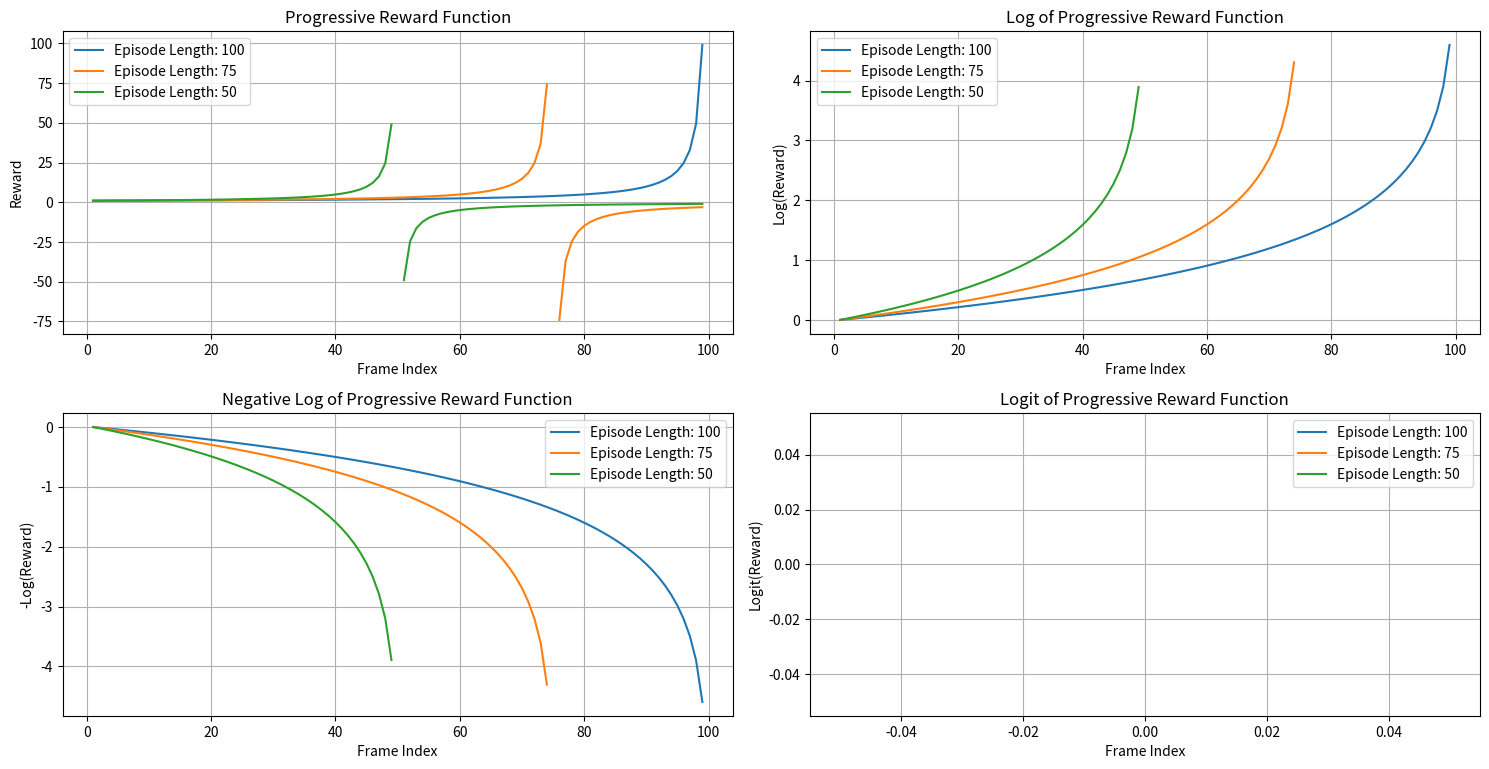

Here is the Python script that generated this plot:
import matplotlib.pyplot as plt
import numpy as np
import scipy.special

def progressive_reward_function(current_epi_length, frame_idx):
    max_reward = 1 / (current_epi_length - 1)  # Maximum reward for the given episode length
    reward = 1 / (current_epi_length - frame_idx)
    return reward / max_reward  # Normalize to make it progressive

def log_reward_function(current_epi_length, frame_idx):
    reward = progressive_reward_function(current_epi_length, frame_idx)
    return np.log(reward) if reward > 0 else np.nan

def neg_log_reward_function(current_epi_length, frame_idx):
    reward = progressive_reward_function(current_epi_length, frame_idx)
    return -np.log(reward) if reward > 0 else np.nan

def logit_reward_function(current_epi_length, frame_idx):
    reward = progressive_reward_function(current_epi_length, frame_idx)
    if 0 < reward < 1:
        return scipy.special.logit(reward)
    else:
        return np.nan  # Handle invalid values gracefully

def visualize_rewards():
    episode_lengths = [100, 75, 50]
    max_episode_length = max(episode_lengths)
    frame_indices = np.arange(1, max_episode_length, 1)

    plt.figure(figsize=(15, 15))

    # Subplot 1: Progressive Reward Function
    plt.subplot(4, 2, 1)
    for epi_length in episode_lengths:
        rewards = [progressive_reward_function(epi_length, frame_idx) for frame_idx in frame_indices]
        plt.plot(frame_indices, rewards, label=f"Episode Length: {epi_length}")
    plt.title("Progressive Reward Function")
    plt.xlabel("Frame Index")
    plt.ylabel("Reward")
    plt.legend()
    plt.grid()

    # Subplot 2: Log of Progressive Reward Function
    plt.subplot(4, 2, 2)
    for epi_length in episode_lengths:
        log_rewards = [log_reward_function(epi_length, frame_idx) for frame_idx in frame_indices]
        plt.plot(frame_indices, log_rewards, label=f"Episode Length: {epi_length}")
    plt.title("Log of Progressive Reward Function")
    plt.xlabel("Frame Index")
    plt.ylabel("Log(Reward)")
    plt.legend()
    plt.grid()

    # Subplot 3: Negative Log of Progressive Reward Function
    plt.subplot(4, 2, 3)
    for epi_length in episode_lengths:
        neg_log_rewards = [neg_log_reward_function(epi_length, frame_idx) for frame_idx in frame_indices]
        plt.plot(frame_indices, neg_log_rewards, label=f"Episode Length: {epi_length}")
    plt.title("Negative Log of Progressive Reward Function")
    plt.xlabel("Frame Index")
    plt.ylabel("-Log(Reward)")
    plt.legend()
    plt.grid()

    # Subplot 4: Logit of Progressive Reward Function
    plt.subplot(4, 2, 4)
    for epi_length in episode_lengths:
        logit_rewards = [logit_reward_function(epi_length, frame_idx) for frame_idx in frame_indices]
        plt.plot(frame_indices, logit_rewards, label=f"Episode Length: {epi_length}")
    plt.title("Logit of Progressive Reward Function")
    plt.xlabel("Frame Index")
    plt.ylabel("Logit(Reward)")
    plt.legend()
    plt.grid()

    plt.tight_layout()
    plt.show()

if __name__ == "__main__":
    visualize_rewards()
